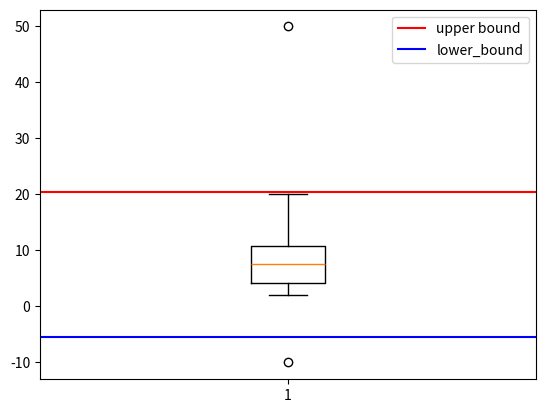

The matplotlib source for this figure:
import numpy as np
aaa = np.array([-10, 2, 3, 4, 5, 6, 7, 8, 9, 10, 11, 12, 50,20])

def outlier(data) :
    quatlie_1, q2 , quarylie_3 = np.percentile(data, [25, 50, 75])
    #각각1사분위, 중앙 , 3사분위 값을 넣음 
    print("1사분위:", quatlie_1) #4.0
    print("q2:", q2)            #중위점, 2사분위 #7.0
    print("3사분위:", quarylie_3)#3사분위 #10.0
    iqr = quarylie_3 - quatlie_1 #중점이 되는 데이터의 값 6.0
    #1사분위 - IQR*1.5 / 3사분위 +  * 1.5 해서 정상 범위를 정의 함  정상범위: -5.0 19.0
    print("IQR:", iqr)
    lower_bound = quatlie_1 - (iqr * 1.5)   #정상 데이터 범위 최소 수치: -5
    upper_bound = quarylie_3 + (iqr * 1.5)  #정상 데이터 범위 최대 수치: 19
    print("범위:",lower_bound, upper_bound)
    return np.where((data > upper_bound) | (data < lower_bound)),   \
        iqr, lower_bound, upper_bound
    #이상치 값들을 where안에 다 묶어서 outlier_loc에 반환시키고 마지막 세개는 중위값, 1사분위, 3사분위
outlier_loc, iqr, low, up = outlier(aaa) #aaa리스트의 정상 범위 / 중위값 / 1사분위 / 3사분위 값 들어감
print('이상치의 위치:', outlier_loc)

import matplotlib.pyplot as plt

plt.boxplot(aaa)    #aaa의 전체 범위 출력 
plt.axhline(up, color='red', label='upper bound')
plt.axhline(low, color='blue', label='lower_bound')
plt.legend()
plt.show()
